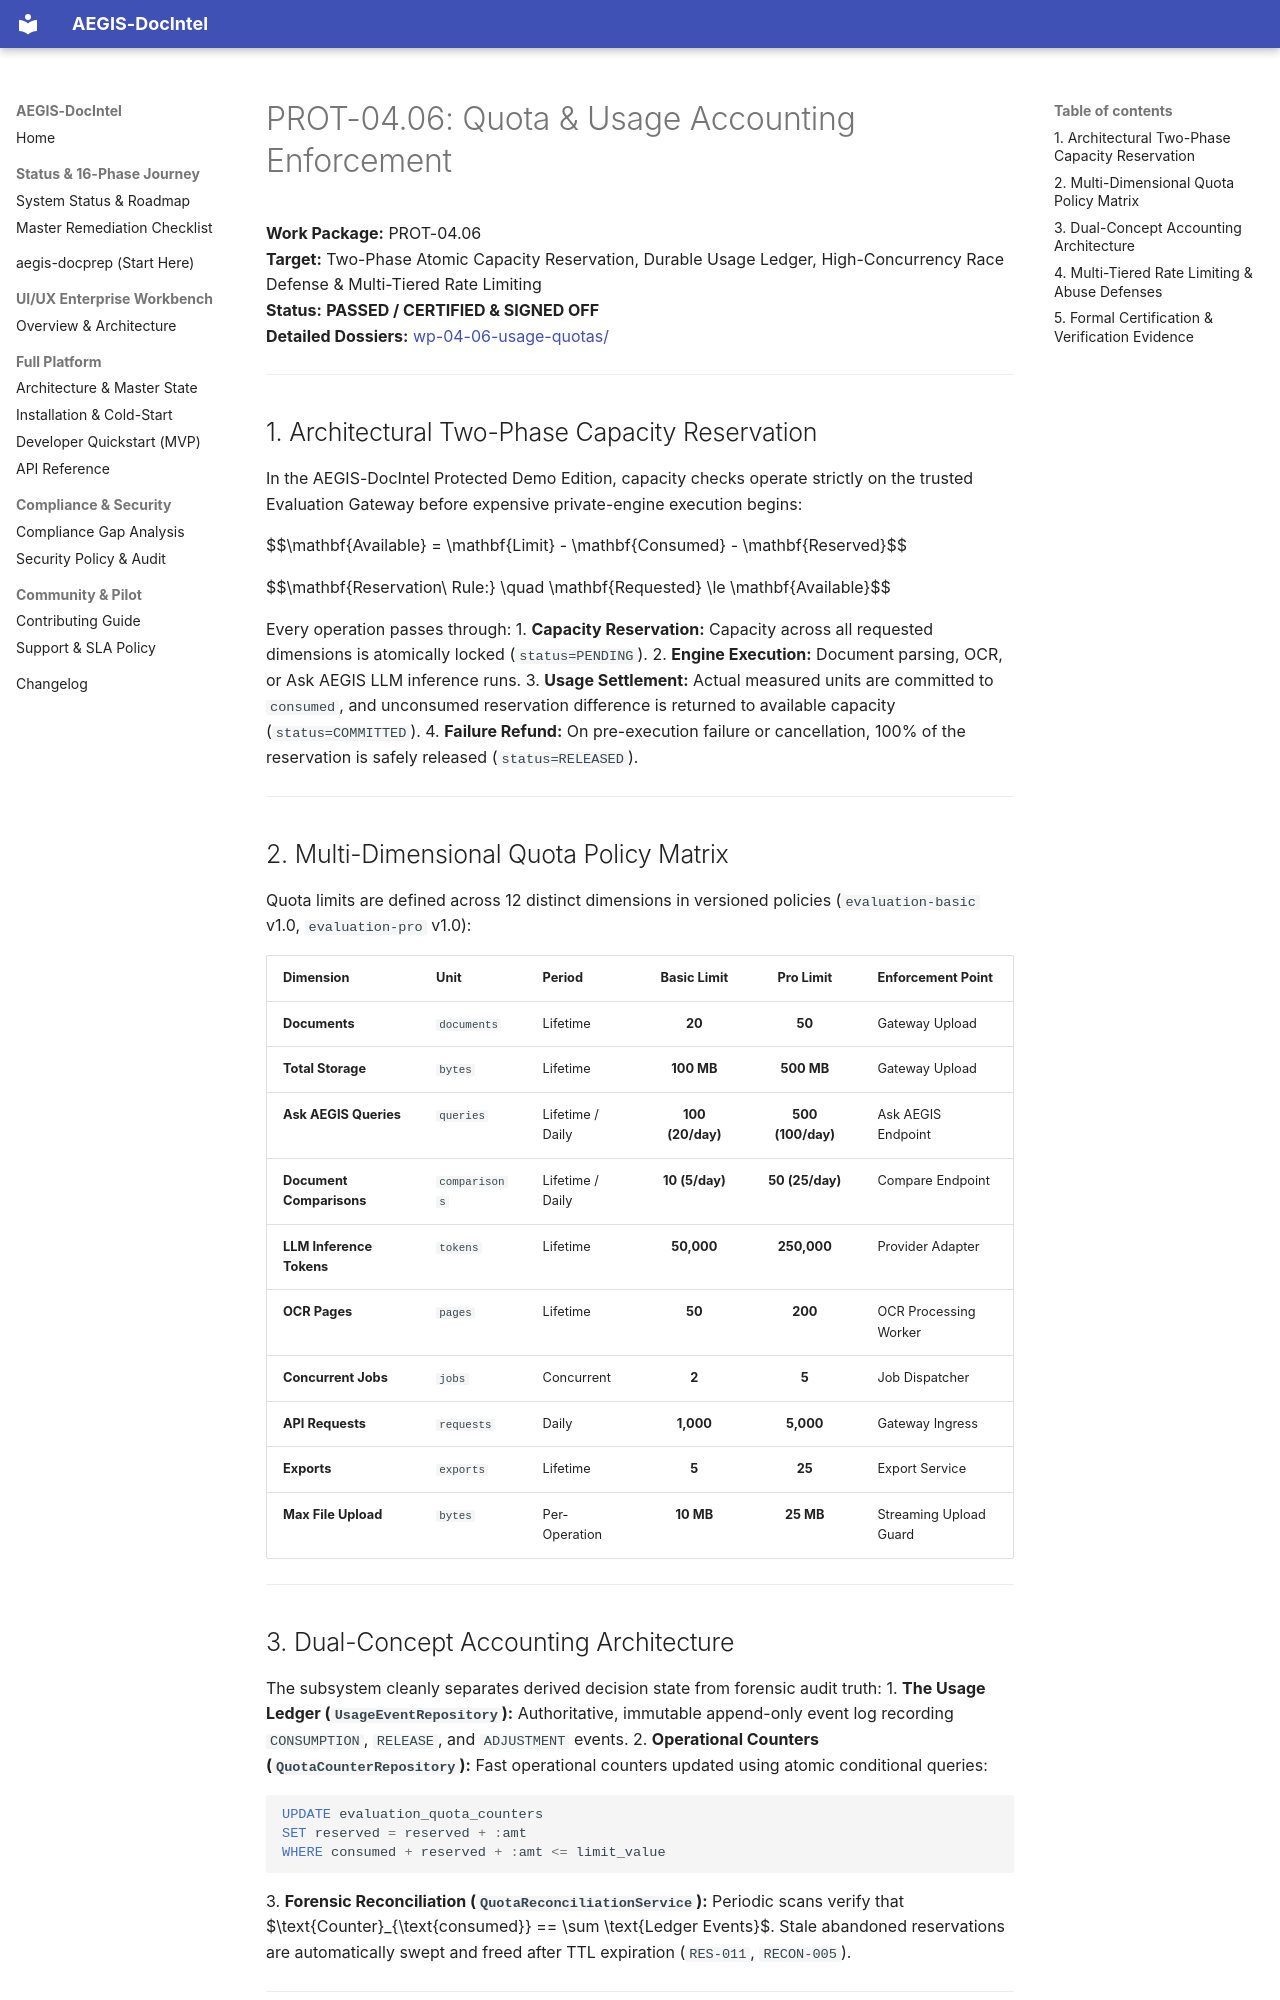

repository: SahilKhutey/AEGIS-DocIntel · page: distribution/prot-04-auth-licensing/06_QUOTA_AND_USAGE_ENFORCEMENT/index.html · generator: mkdocs

# PROT-04.06: Quota & Usage Accounting Enforcement

**Work Package:** PROT-04.06  
**Target:** Two-Phase Atomic Capacity Reservation, Durable Usage Ledger, High-Concurrency Race Defense & Multi-Tiered Rate Limiting  
**Status:** **PASSED / CERTIFIED & SIGNED OFF**  
**Detailed Dossiers:** [wp-04-06-usage-quotas/](file:///C:/Users/ASUS/.gemini/antigravity/worktrees/Aegis-DocIntel/product_hunt_launch_packaging/docs/distribution/prot-04-auth-licensing/wp-04-06-usage-quotas/)

---

## 1. Architectural Two-Phase Capacity Reservation

In the AEGIS-DocIntel Protected Demo Edition, capacity checks operate strictly on the trusted Evaluation Gateway before expensive private-engine execution begins:

$$\mathbf{Available} = \mathbf{Limit} - \mathbf{Consumed} - \mathbf{Reserved}$$

$$\mathbf{Reservation\ Rule:} \quad \mathbf{Requested} \le \mathbf{Available}$$

Every operation passes through:
1. **Capacity Reservation:** Capacity across all requested dimensions is atomically locked (`status=PENDING`).
2. **Engine Execution:** Document parsing, OCR, or Ask AEGIS LLM inference runs.
3. **Usage Settlement:** Actual measured units are committed to `consumed`, and unconsumed reservation difference is returned to available capacity (`status=COMMITTED`).
4. **Failure Refund:** On pre-execution failure or cancellation, 100% of the reservation is safely released (`status=RELEASED`).

---

## 2. Multi-Dimensional Quota Policy Matrix

Quota limits are defined across 12 distinct dimensions in versioned policies (`evaluation-basic` v1.0, `evaluation-pro` v1.0):

| Dimension | Unit | Period | Basic Limit | Pro Limit | Enforcement Point |
| :--- | :--- | :--- | :---: | :---: | :--- |
| **Documents** | `documents` | Lifetime | **20** | **50** | Gateway Upload |
| **Total Storage** | `bytes` | Lifetime | **100 MB** | **500 MB** | Gateway Upload |
| **Ask AEGIS Queries** | `queries` | Lifetime / Daily | **100 (20/day)** | **500 (100/day)** | Ask AEGIS Endpoint |
| **Document Comparisons** | `comparisons`| Lifetime / Daily | **10 (5/day)** | **50 (25/day)** | Compare Endpoint |
| **LLM Inference Tokens** | `tokens` | Lifetime | **50,000** | **250,000** | Provider Adapter |
| **OCR Pages** | `pages` | Lifetime | **50** | **200** | OCR Processing Worker |
| **Concurrent Jobs** | `jobs` | Concurrent | **2** | **5** | Job Dispatcher |
| **API Requests** | `requests` | Daily | **1,000** | **5,000** | Gateway Ingress |
| **Exports** | `exports` | Lifetime | **5** | **25** | Export Service |
| **Max File Upload** | `bytes` | Per-Operation | **10 MB** | **25 MB** | Streaming Upload Guard |

---

## 3. Dual-Concept Accounting Architecture

The subsystem cleanly separates derived decision state from forensic audit truth:
1. **The Usage Ledger (`UsageEventRepository`):** Authoritative, immutable append-only event log recording `CONSUMPTION`, `RELEASE`, and `ADJUSTMENT` events.
2. **Operational Counters (`QuotaCounterRepository`):** Fast operational counters updated using atomic conditional queries:
   ```sql
   UPDATE evaluation_quota_counters 
   SET reserved = reserved + :amt 
   WHERE consumed + reserved + :amt <= limit_value
   ```
3. **Forensic Reconciliation (`QuotaReconciliationService`):** Periodic scans verify that $\text{Counter}_{\text{consumed}} == \sum \text{Ledger Events}$. Stale abandoned reservations are automatically swept and freed after TTL expiration (`RES-011`, `RECON-005`).

---
